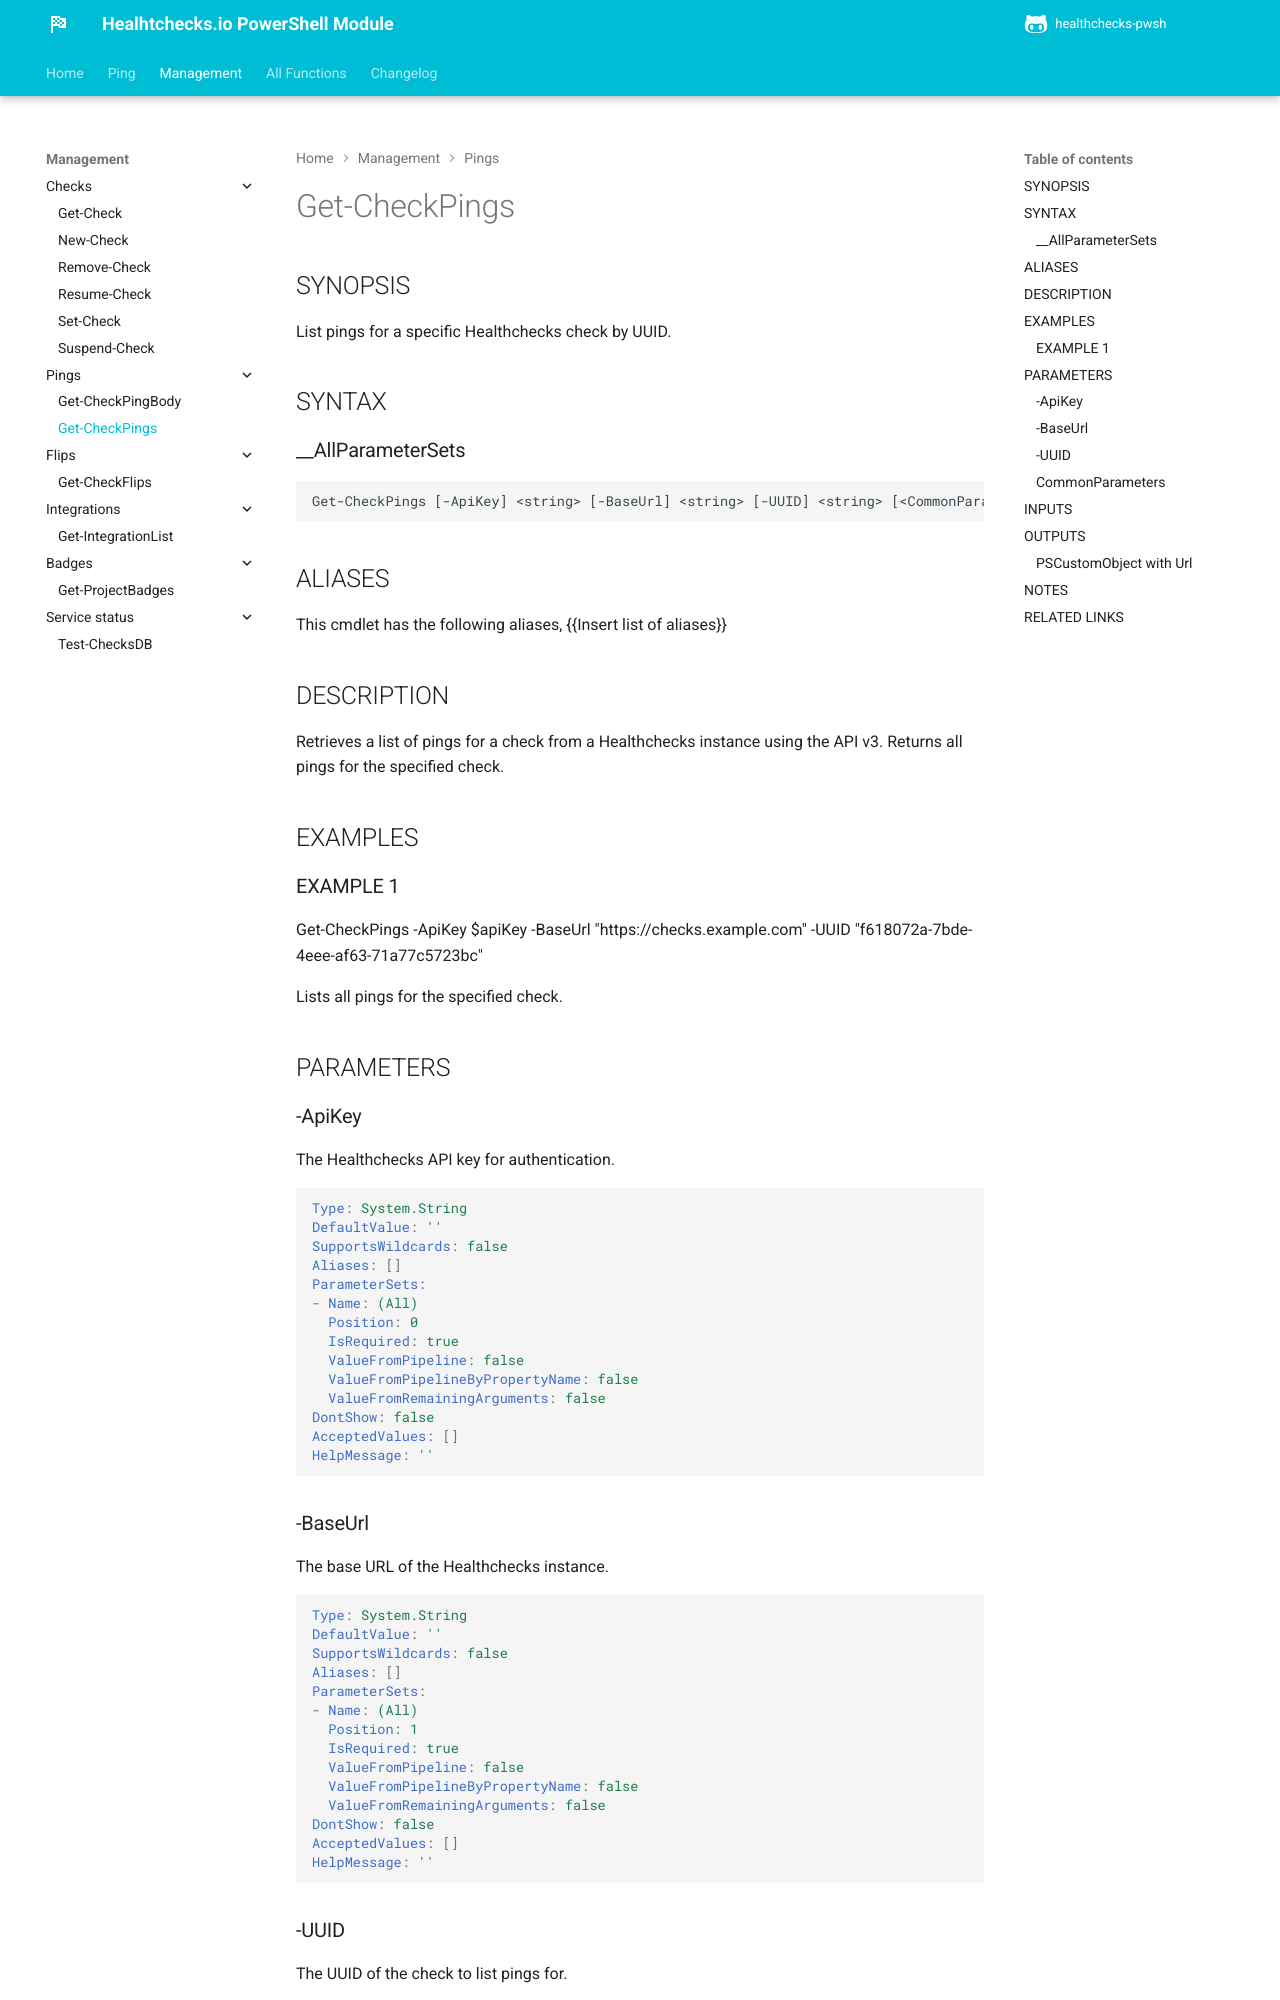

repository: ptmorris1/healthchecks-pwsh · page: Management/pings/Get-CheckPings.html · generator: mkdocs

---
document type: cmdlet
external help file: healthcheckspwsh-Help.xml
HelpUri: ''
Locale: en-US
Module Name: healthcheckspwsh
ms.date: 07/26/2025
PlatyPS schema version: 2024-05-01
title: Get-CheckPings
---

# Get-CheckPings

## SYNOPSIS

List pings for a specific Healthchecks check by UUID.

## SYNTAX

### __AllParameterSets

```
Get-CheckPings [-ApiKey] <string> [-BaseUrl] <string> [-UUID] <string> [<CommonParameters>]
```

## ALIASES

This cmdlet has the following aliases,
  {{Insert list of aliases}}

## DESCRIPTION

Retrieves a list of pings for a check from a Healthchecks instance using the API v3.
Returns all pings for the specified check.

## EXAMPLES

### EXAMPLE 1

Get-CheckPings -ApiKey $apiKey -BaseUrl "https://checks.example.com" -UUID "f618072a-7bde-4eee-af63-71a77c5723bc"

Lists all pings for the specified check.

## PARAMETERS

### -ApiKey

The Healthchecks API key for authentication.

```yaml
Type: System.String
DefaultValue: ''
SupportsWildcards: false
Aliases: []
ParameterSets:
- Name: (All)
  Position: 0
  IsRequired: true
  ValueFromPipeline: false
  ValueFromPipelineByPropertyName: false
  ValueFromRemainingArguments: false
DontShow: false
AcceptedValues: []
HelpMessage: ''
```

### -BaseUrl

The base URL of the Healthchecks instance.

```yaml
Type: System.String
DefaultValue: ''
SupportsWildcards: false
Aliases: []
ParameterSets:
- Name: (All)
  Position: 1
  IsRequired: true
  ValueFromPipeline: false
  ValueFromPipelineByPropertyName: false
  ValueFromRemainingArguments: false
DontShow: false
AcceptedValues: []
HelpMessage: ''
```
